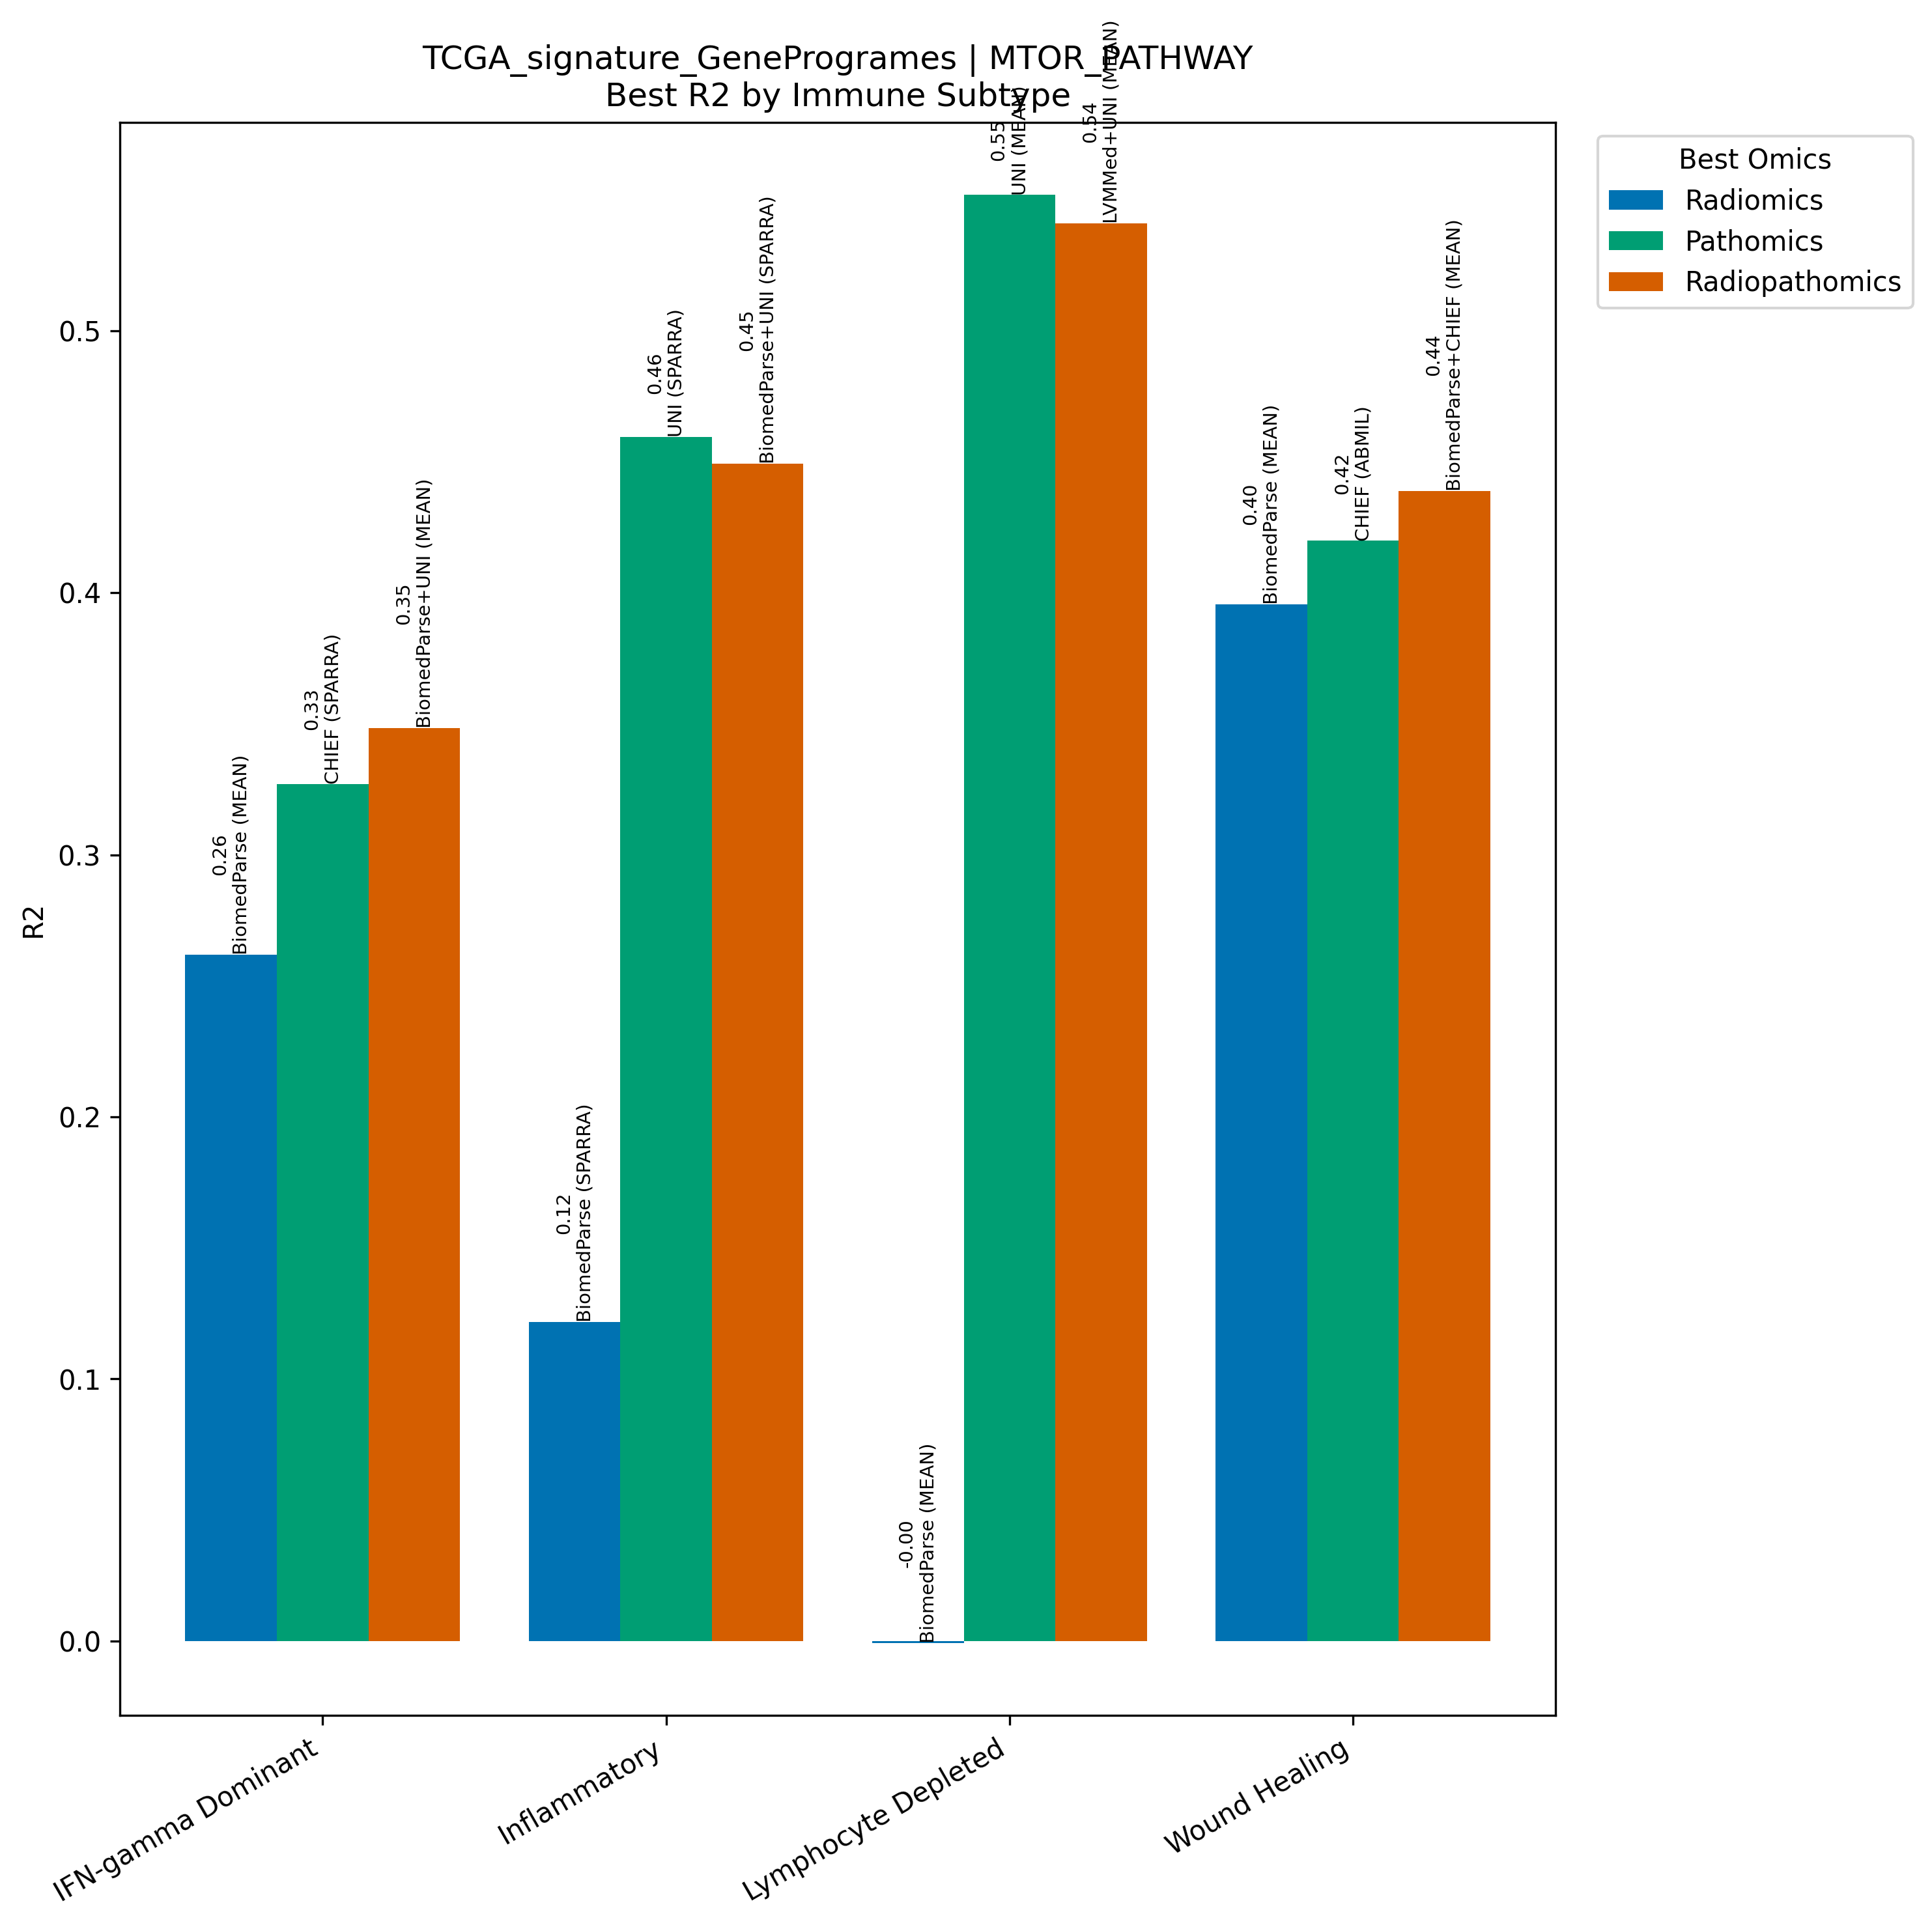

Source data for this figure (header and first rows):
Model, Omics, Subtype, R2, N
BiomedParse (MEAN), Radiomics, IFN-gamma Dominant, 0.262, 267
CHIEF (SPARRA), Pathomics, IFN-gamma Dominant, 0.3269, 267
BiomedParse+UNI (MEAN), Radiopathomics, IFN-gamma Dominant, 0.3483, 267
BiomedParse (SPARRA), Radiomics, Inflammatory, 0.1217, 311
UNI (SPARRA), Pathomics, Inflammatory, 0.4595, 311
BiomedParse+UNI (SPARRA), Radiopathomics, Inflammatory, 0.4492, 311
BiomedParse (MEAN), Radiomics, Lymphocyte Depleted, -0.00082, 94
UNI (MEAN), Pathomics, Lymphocyte Depleted, 0.5518, 94
LVMMed+UNI (MEAN), Radiopathomics, Lymphocyte Depleted, 0.541, 94
BiomedParse (MEAN), Radiomics, Wound Healing, 0.3957, 214
CHIEF (ABMIL), Pathomics, Wound Healing, 0.4198, 214
BiomedParse+CHIEF (MEAN), Radiopathomics, Wound Healing, 0.4388, 214
